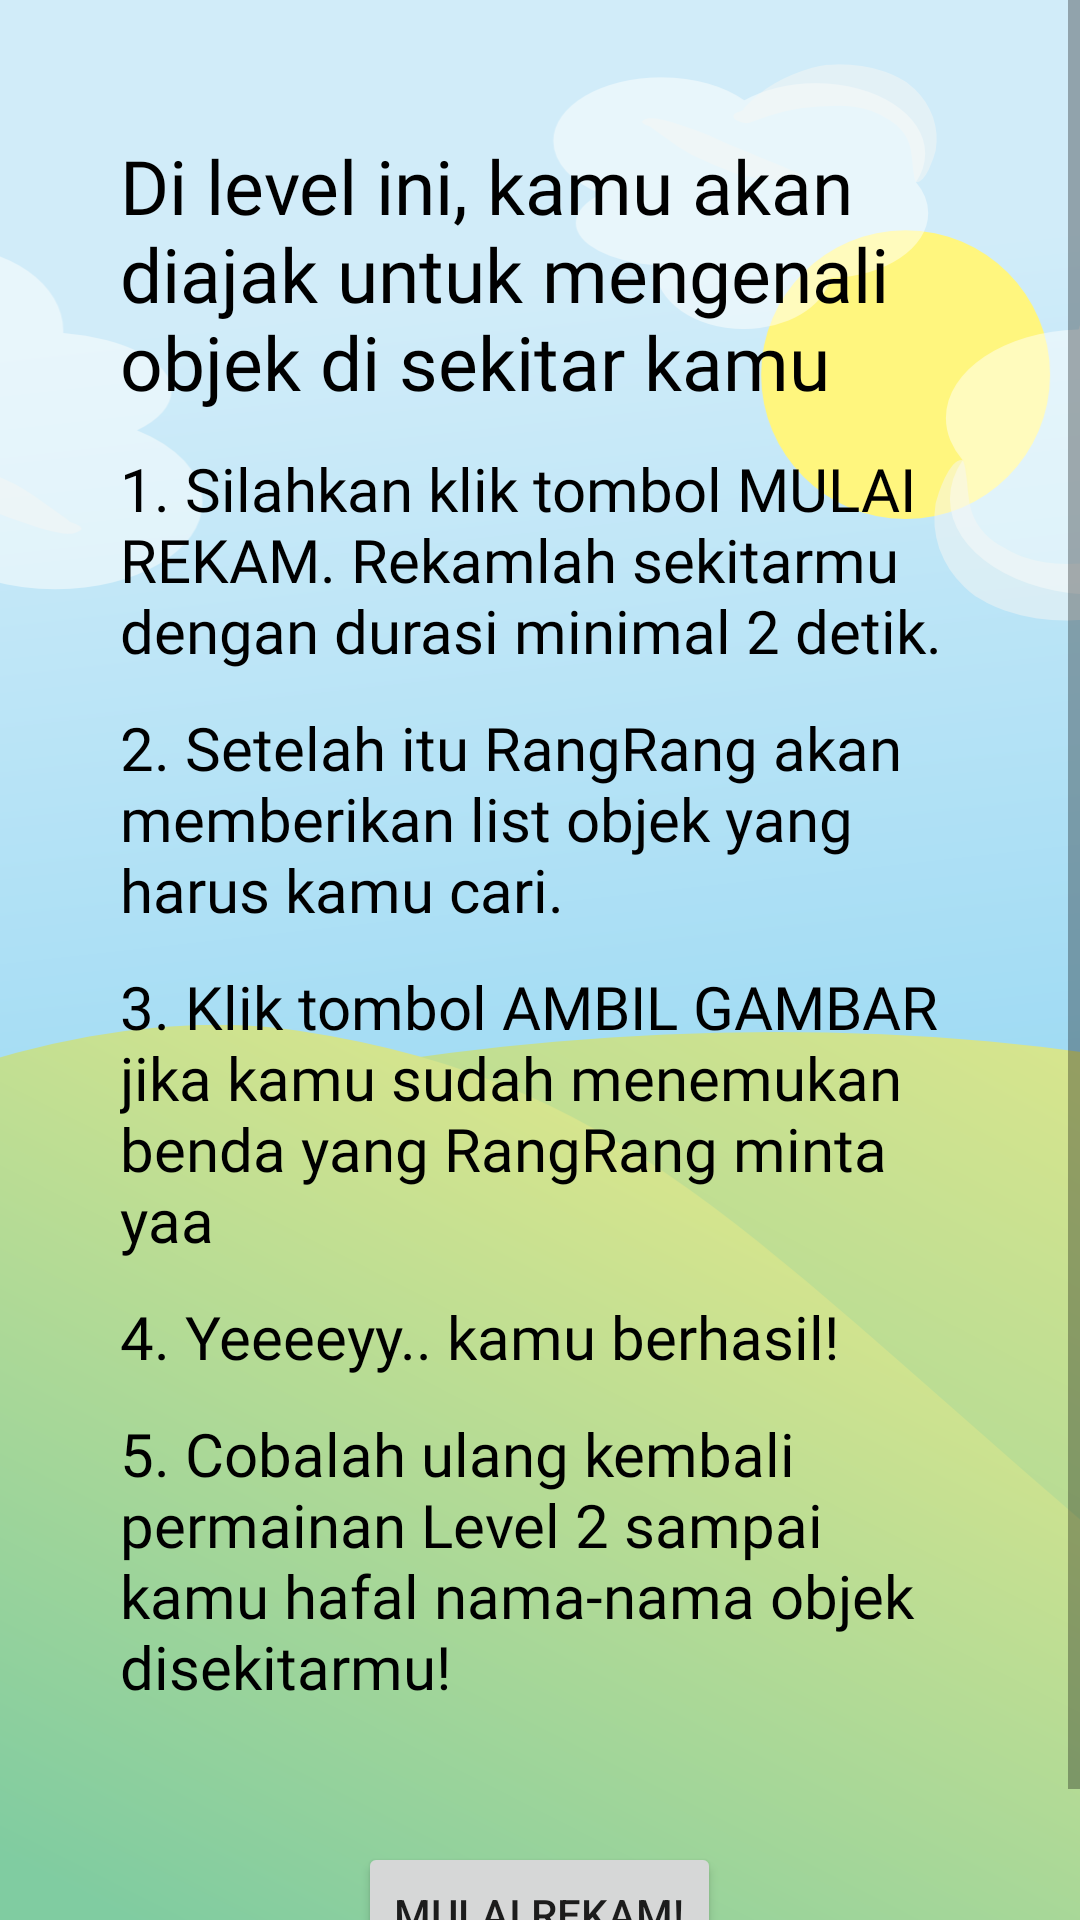

Reconstruct the res/layout file that produces this screen, plus the resources it refers to.
<!-- AndroidManifest.xml: application theme Theme.RangRang -->
<!-- res/layout/activity_pre_level_2.xml -->
<?xml version="1.0" encoding="utf-8"?>
<androidx.constraintlayout.widget.ConstraintLayout
    android:id="@+id/CLPrelevel2"
    xmlns:android="http://schemas.android.com/apk/res/android"
    xmlns:app="http://schemas.android.com/apk/res-auto"
    xmlns:tools="http://schemas.android.com/tools"
    android:layout_width="match_parent"
    android:layout_height="match_parent"
    tools:context=".PreLevel2Activity"
    android:background="@drawable/rulesbg">

    <ScrollView
        android:layout_width="match_parent"
        android:layout_height="wrap_content"
        app:layout_constraintEnd_toEndOf="parent"
        app:layout_constraintStart_toStartOf="parent"
        app:layout_constraintTop_toTopOf="parent">

    <LinearLayout
        android:id="@+id/LLRulesLevel2"
        android:layout_width="match_parent"
        android:layout_height="wrap_content"
        android:orientation="vertical"
        android:layout_marginTop="25dp">

    <LinearLayout
        android:layout_width="match_parent"
        android:layout_height="wrap_content"
        android:orientation="vertical"
        app:layout_constraintEnd_toEndOf="parent"
        app:layout_constraintStart_toStartOf="parent"
        app:layout_constraintTop_toTopOf="parent">

    <TextView
        android:id="@+id/tvRulesLevel2"
        android:layout_width="wrap_content"
        android:layout_height="wrap_content"
        android:layout_marginTop="20dp"
        android:layout_marginLeft="30dp"
        android:layout_marginRight="30dp"
        android:paddingLeft="10dp"
        android:paddingRight="10dp"
        android:fontFamily="@font/glacialindifference_regular"
        android:text="Di level ini, kamu akan diajak untuk mengenali objek di sekitar kamu"
        app:layout_constraintEnd_toEndOf="parent"
        app:layout_constraintStart_toStartOf="parent"
        app:layout_constraintTop_toTopOf="parent"
        android:textSize="25dp"
        android:textColor="@color/black"/>
    <TextView
        android:layout_width="wrap_content"
        android:layout_height="wrap_content"
        android:layout_marginLeft="30dp"
        android:layout_marginTop="12dp"
        android:layout_marginRight="30dp"
        android:fontFamily="@font/glacialindifference_regular"
        android:paddingLeft="10dp"
        android:paddingRight="10dp"
        android:text="1. Silahkan klik tombol MULAI REKAM. Rekamlah sekitarmu dengan durasi minimal 2 detik."
        android:textColor="@color/black"
        android:textSize="20dp" />

    <TextView
        android:layout_width="wrap_content"
        android:layout_height="wrap_content"
        android:layout_marginLeft="30dp"
        android:layout_marginTop="12dp"
        android:layout_marginRight="30dp"
        android:fontFamily="@font/glacialindifference_regular"
        android:paddingLeft="10dp"
        android:paddingRight="10dp"
        android:text="2. Setelah itu RangRang akan memberikan list objek yang harus kamu cari."
        android:textColor="@color/black"
        android:textSize="20dp" />

    <TextView
        android:layout_width="wrap_content"
        android:layout_height="wrap_content"
        android:layout_marginLeft="30dp"
        android:layout_marginTop="12dp"
        android:layout_marginRight="30dp"
        android:fontFamily="@font/glacialindifference_regular"
        android:paddingLeft="10dp"
        android:paddingRight="10dp"
        android:text="3. Klik tombol AMBIL GAMBAR jika kamu sudah menemukan benda yang RangRang minta yaa"
        android:textColor="@color/black"
        android:textSize="20dp" />

    <TextView
        android:layout_width="wrap_content"
        android:layout_height="wrap_content"
        android:layout_marginLeft="30dp"
        android:layout_marginTop="12dp"
        android:layout_marginRight="30dp"
        android:fontFamily="@font/glacialindifference_regular"
        android:paddingLeft="10dp"
        android:paddingRight="10dp"
        android:text="4. Yeeeeyy.. kamu berhasil!"
        android:textColor="@color/black"
        android:textSize="20dp" />

    <TextView
        android:layout_width="wrap_content"
        android:layout_height="wrap_content"
        android:layout_marginLeft="30dp"
        android:layout_marginTop="12dp"
        android:layout_marginRight="30dp"
        android:fontFamily="@font/glacialindifference_regular"
        android:paddingLeft="10dp"
        android:paddingRight="10dp"
        android:text="5. Cobalah ulang kembali permainan Level 2 sampai kamu hafal nama-nama objek disekitarmu!"
        android:textColor="@color/black"
        android:textSize="20dp" />

    </LinearLayout>

    <Button
        android:layout_gravity="center_horizontal"
        android:id="@+id/btnStartLevel2"
        android:layout_width="wrap_content"
        android:layout_height="wrap_content"
        android:text="Mulai Rekam!"
        android:layout_marginTop="45dp"
        android:layout_marginBottom="25dp"/>
    </LinearLayout>
    </ScrollView>

</androidx.constraintlayout.widget.ConstraintLayout>
<!-- resources referenced by this layout -->
<resources>
  <color name="black">#FF000000</color>
  <!-- drawable rulesbg: png bitmap (drawable, 118855 bytes) -->
  <style name="Theme.RangRang" parent="Theme.MaterialComponents.DayNight.DarkActionBar">
          
          <item name="colorPrimary">@color/CyanProcess</item>
          <item name="colorPrimaryVariant">@color/purple_700</item>
          <item name="colorOnPrimary">@color/white</item>
          
          <item name="colorSecondary">@color/teal_200</item>
          <item name="colorSecondaryVariant">@color/teal_700</item>
          <item name="colorOnSecondary">@color/black</item>
          
          <item name="android:statusBarColor" tools:targetApi="l">?attr/colorPrimaryVariant</item>
          
          <item name="buttonTint">@color/black</item>
      </style>
  <color name="CyanProcess">#49BAEC</color>
  <color name="purple_700">#FF3700B3</color>
  <color name="white">#FFFFFFFF</color>
  <color name="teal_200">#FF03DAC5</color>
  <color name="teal_700">#FF018786</color>
</resources>
